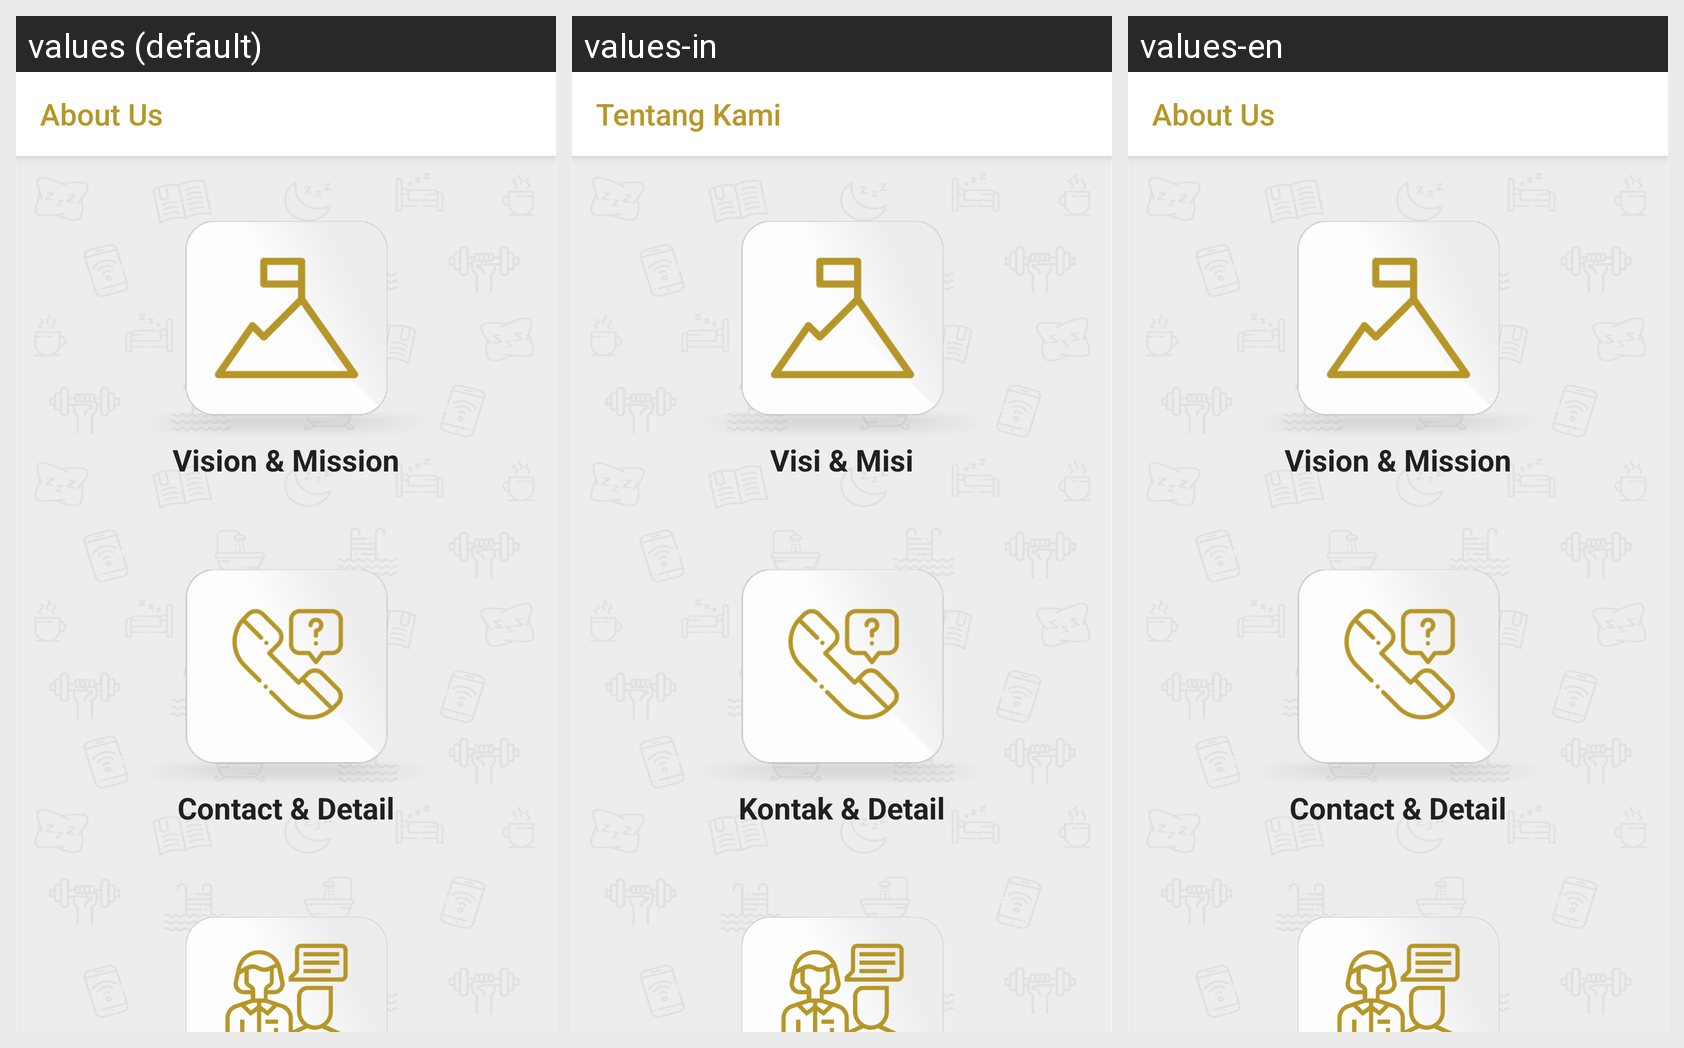

This grid shows one Android layout under several languages. Give, for every string resource on the screen, its name, the default text and each shown locale's text.
Android screen res/layout/activity_about.xml rendered under 3 locales, left to right: values (default), values-in, values-en. Device: Nexus 5 (rendered at 1080×1920; each locale shown at half size, 540×960, under a caption strip naming it); theme AppThemeGold.
Strings drawn on this screen, with the default value and each locale's value (text and hints the layout hard-codes appear in the picture but are not listed):

ttg
  values: About Us
  values-in: Tentang Kami
  values-en: About Us

vm
  values: Vision & Mission
  values-in: Visi & Misi
  values-en: Vision & Mission

kd
  values: Contact & Detail
  values-in: Kontak & Detail
  values-en: Contact & Detail

pertanyaan
  values: Enquiry
  values-in: Ajukan Pertanyaan
  values-en: Enquiry
